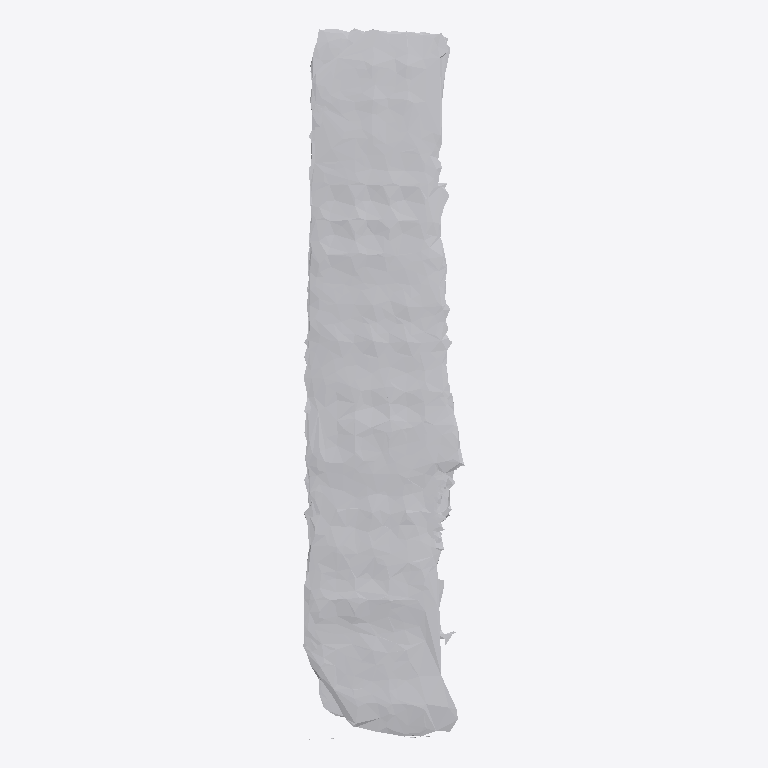
Plan cut of the same IFC building model at storey 'Ground Floor' (level 0.00 m, cut at 1.40 m), seen from above with north up, elements coloured by IFC class: 1 other element (light grey). No cut surface shows.
Extent 0.203 m × 0.896 m × 0.092 m (x, y, z). Storeys (1): Ground Floor at 0.00 m. Elements (1): 1 IfcFurniture.

HEADER;
FILE_DESCRIPTION(('ViewDefinition [CoordinationView]'),'2;1');
FILE_NAME('','2026-07-12T07:14:10',(''),(''),'IfcOpenShell 0.8.0','IfcOpenShell 0.8.0','');
FILE_SCHEMA(('IFC4'));
ENDSEC;
DATA;
#17=IFCPROJECT('2A2GR5PRT6Qx8L_kizeY_A',#5,'Office Project',$,$,$,$,(#15),#10);
#20=IFCSITE('1MuD0eO5zF2hdFhDX9gKW7',#5,'Site',$,$,#19,$,$,.ELEMENT.,$,$,$,$,$);
#22=IFCBUILDING('23NmCcFnH7LP4nuuyWJIGH',#5,'Building',$,$,#21,$,$,.ELEMENT.,$,$,$);
#24=IFCBUILDINGSTOREY('0_F$NuIpb1JgR_SOvGNkBm',#5,'Ground Floor',$,$,#23,$,$,.ELEMENT.,0.0);
#35=IFCFURNITURE('16wrQC5PnDixpuiTIdb9Ah',#5,'list08_cabinet',$,$,#34,#31,$,$);
ENDSEC;
